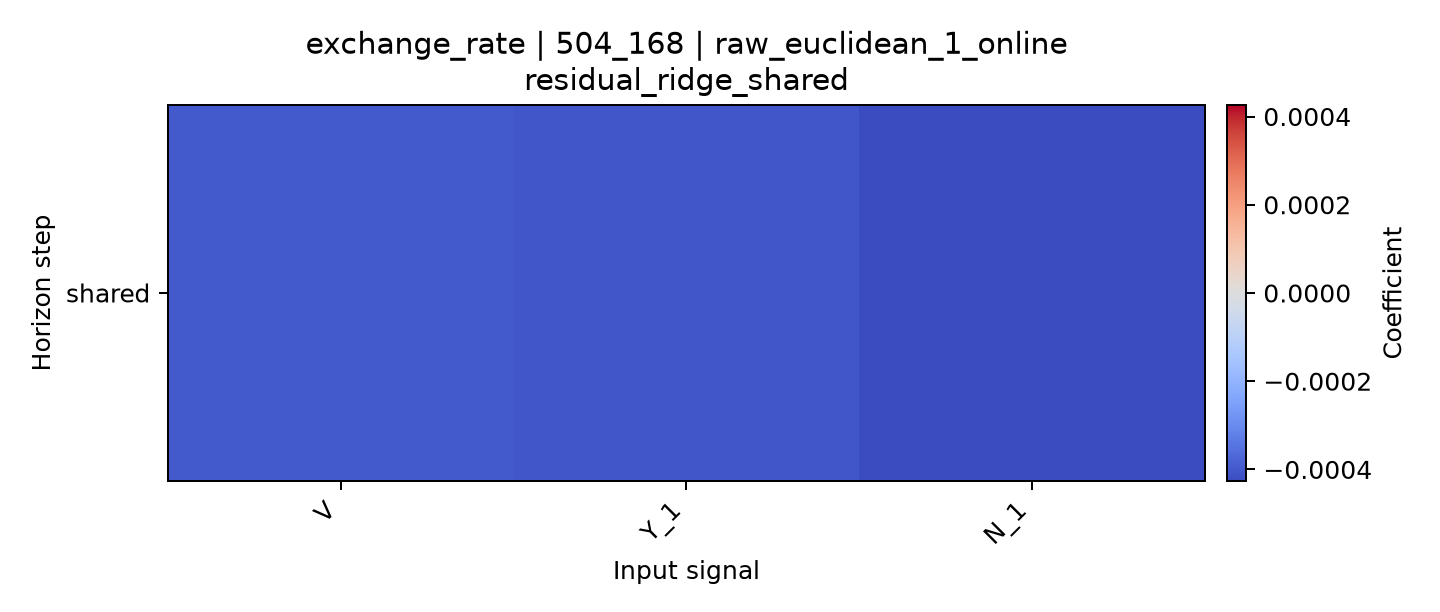

The data file committed next to this chart (first rows):
horizon, V, Y_1, N_1
shared, -0.0003987, -0.000404, -0.000426
